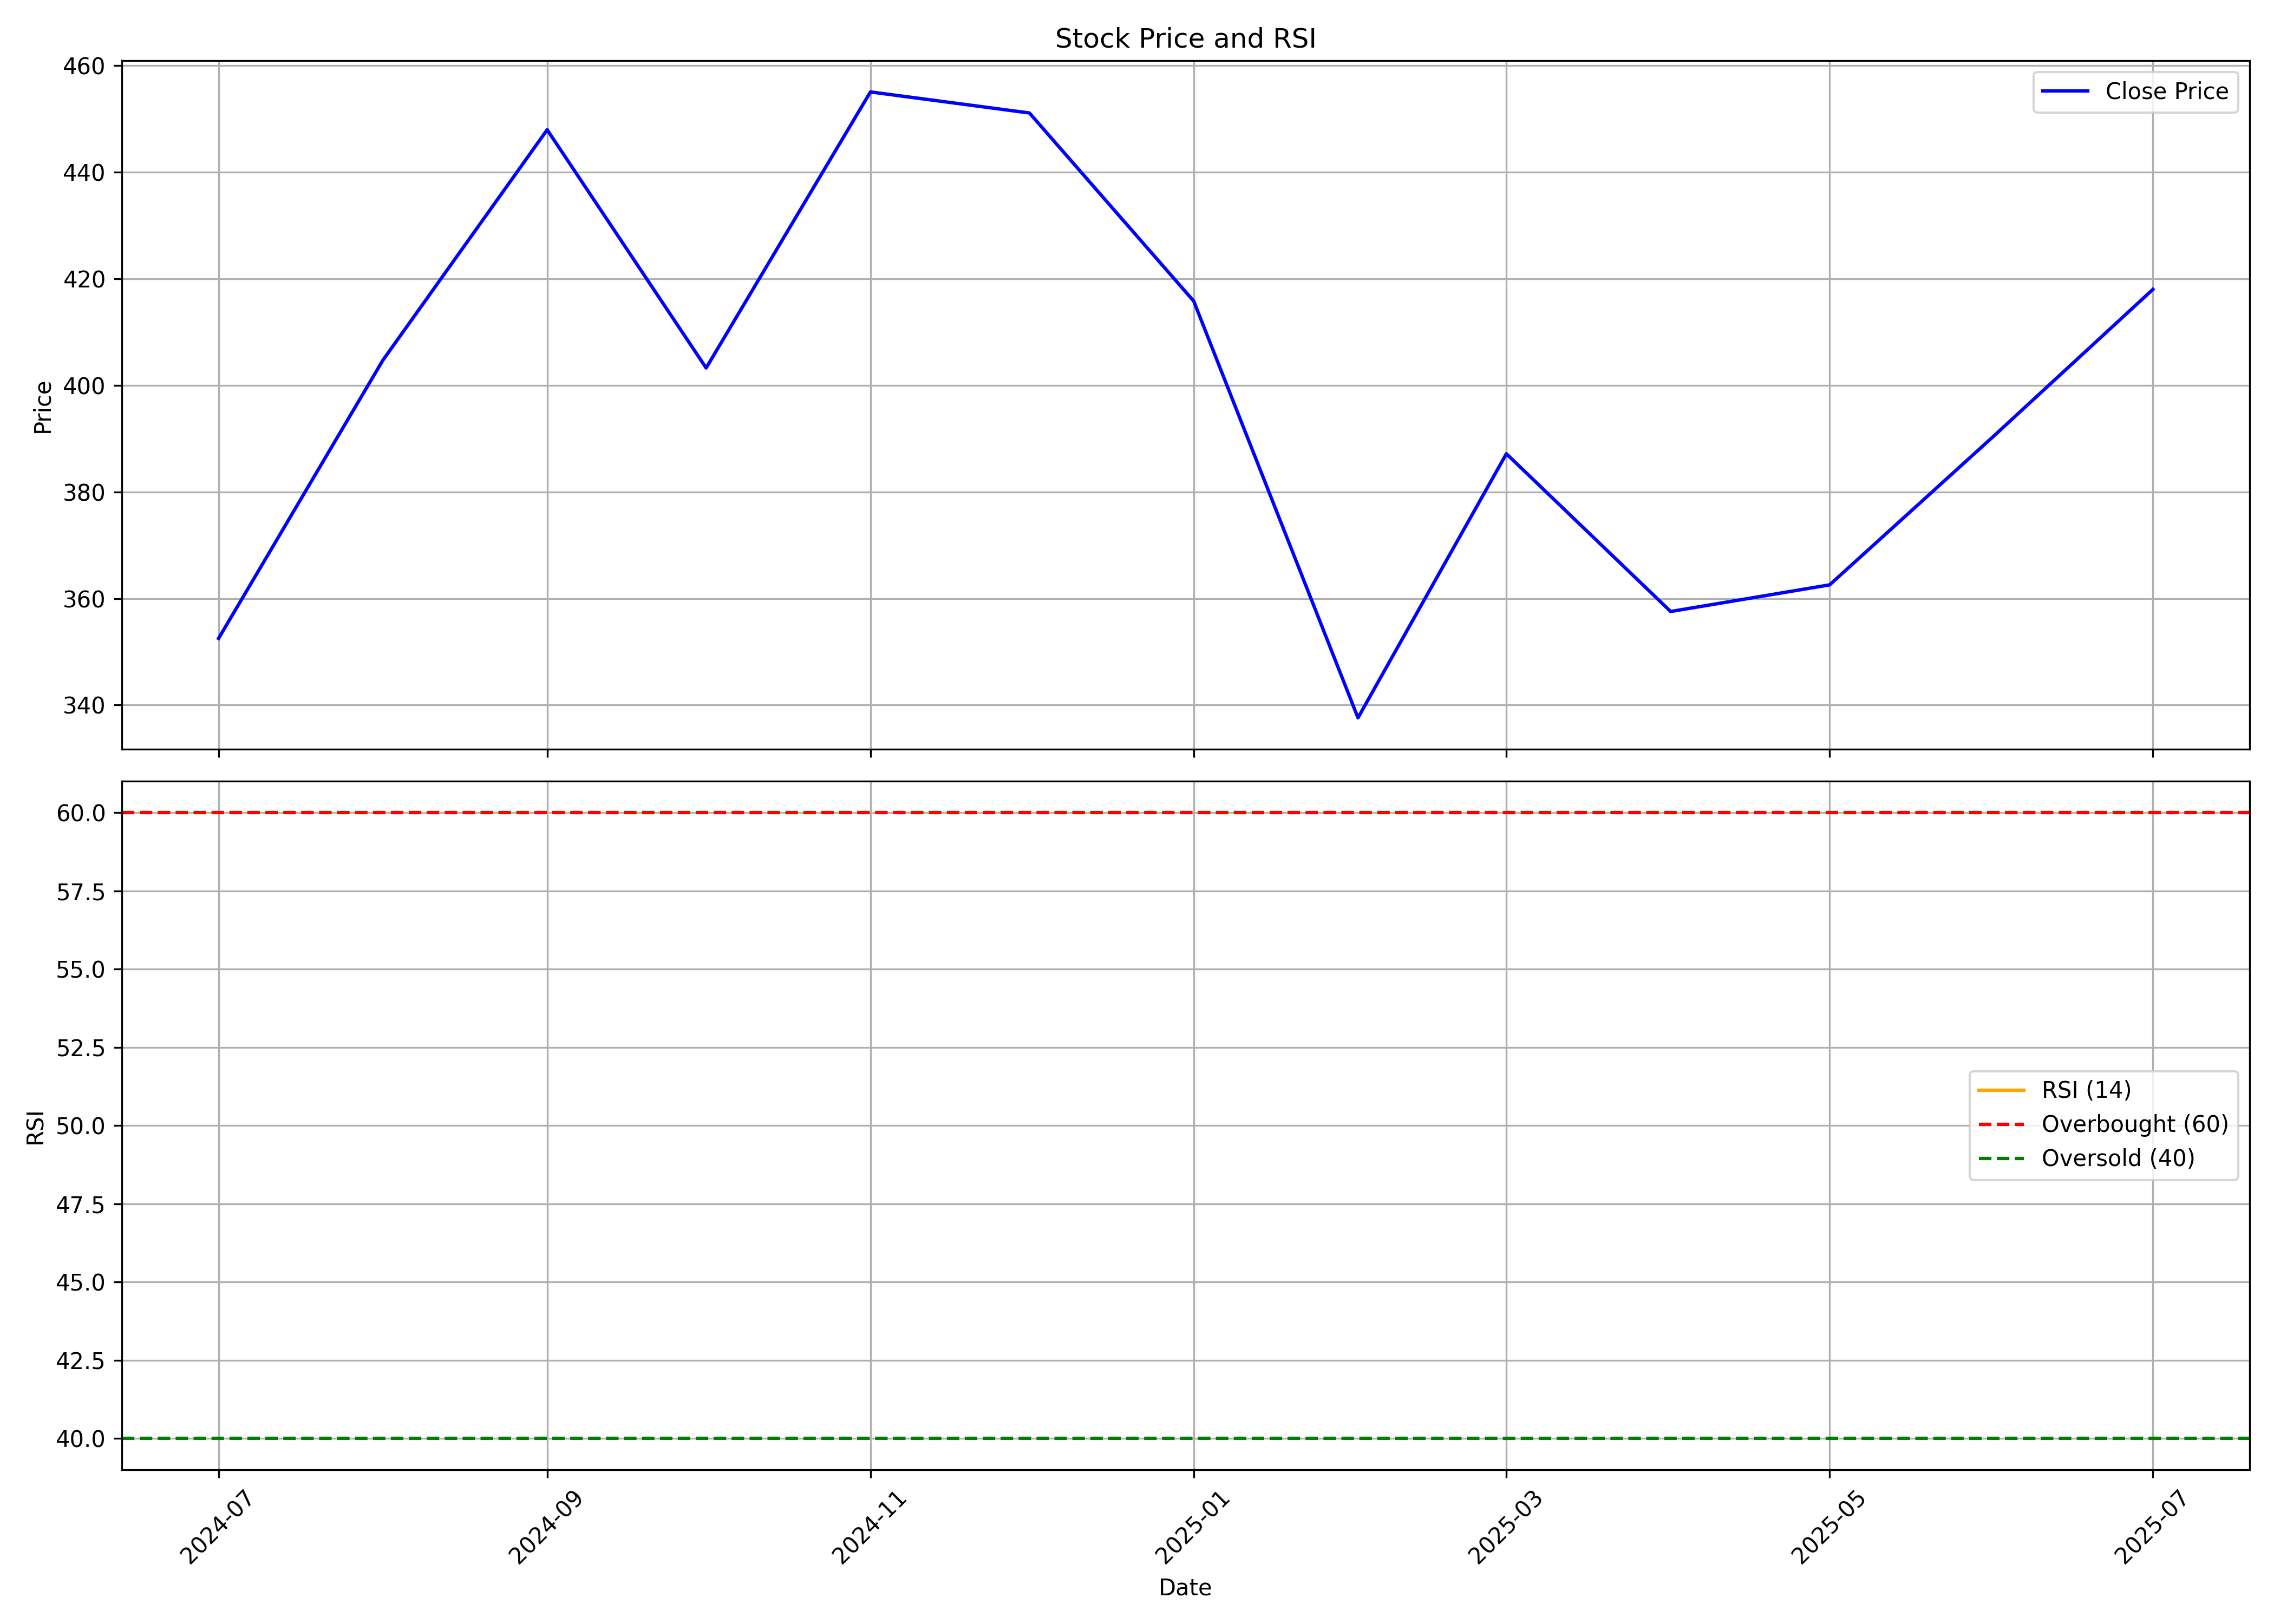

Source data for this figure (header and first rows):
, date, symbol, open, high, low, close, volume, rsi
0, 2024-07-01, BANSALWIRE, 356.0, 372.0, 325.1, 352.5, 43167463, 
1, 2024-08-01, BANSALWIRE, 375.0, 415.7, 326, 404.7, 13365990, 
2, 2024-09-01, BANSALWIRE, 407.5, 468.6, 397.5, 448, 9592581, 
3, 2024-10-01, BANSALWIRE, 450.5, 454.6, 373.5, 403.2, 3642298, 
4, 2024-11-01, BANSALWIRE, 398.0, 465.0, 395.7, 455, 3953274, 
5, 2024-12-01, BANSALWIRE, 455.0, 504, 432.0, 451.1, 3647405, 
6, 2025-01-01, BANSALWIRE, 459.6, 466.7, 354, 415.8, 2716700, 
7, 2025-02-01, BANSALWIRE, 412.5, 417.2, 328, 337.6, 2927470, 
8, 2025-03-01, BANSALWIRE, 341.0, 395.9, 323.1, 387.1, 2540081, 
9, 2025-04-01, BANSALWIRE, 377.2, 396.0, 331.0, 357.5, 1661050, 
10, 2025-05-01, BANSALWIRE, 357.5, 420.0, 340.0, 362.5, 1879458, 
11, 2025-06-01, BANSALWIRE, 362.5, 406.5, 349.1, 390.5, 3463417, 
12, 2025-07-01, BANSALWIRE, 390.5, 422.9, 379, 418.0, 2900238, 
